Labelled photos from "dataset", an image-classification folder in RageQuitters/Mahjong. The possible labels are: 1 bam, 1 CHAR, 1 dot, 2 bam, 2 CHAR, 2 dot, 3 bam, 3 CHAR, 3 dot, 4 bam, 4 CHAR, 4 dot, 5 bam, 5 CHAR, 5 dot, 6 bam, 6 CHAR, 6 dot, 7 bam, 7 CHAR, 7 dot, 8 bam, 8 CHAR, 8 dot, 9 bam, 9 CHAR, 9 dot, east wind tile, green dragon tile, north wind tile, red dragon tile, south wind tile, west wind tile, white dragon tile.

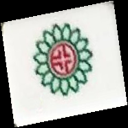
Label: 1 dot

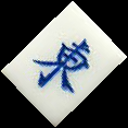
Label: east wind tile

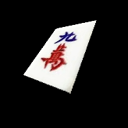
Label: 9 CHAR

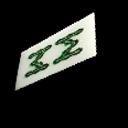
Label: 8 bam

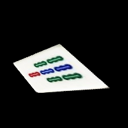
Label: 7 bam

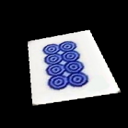
Label: 8 dot
